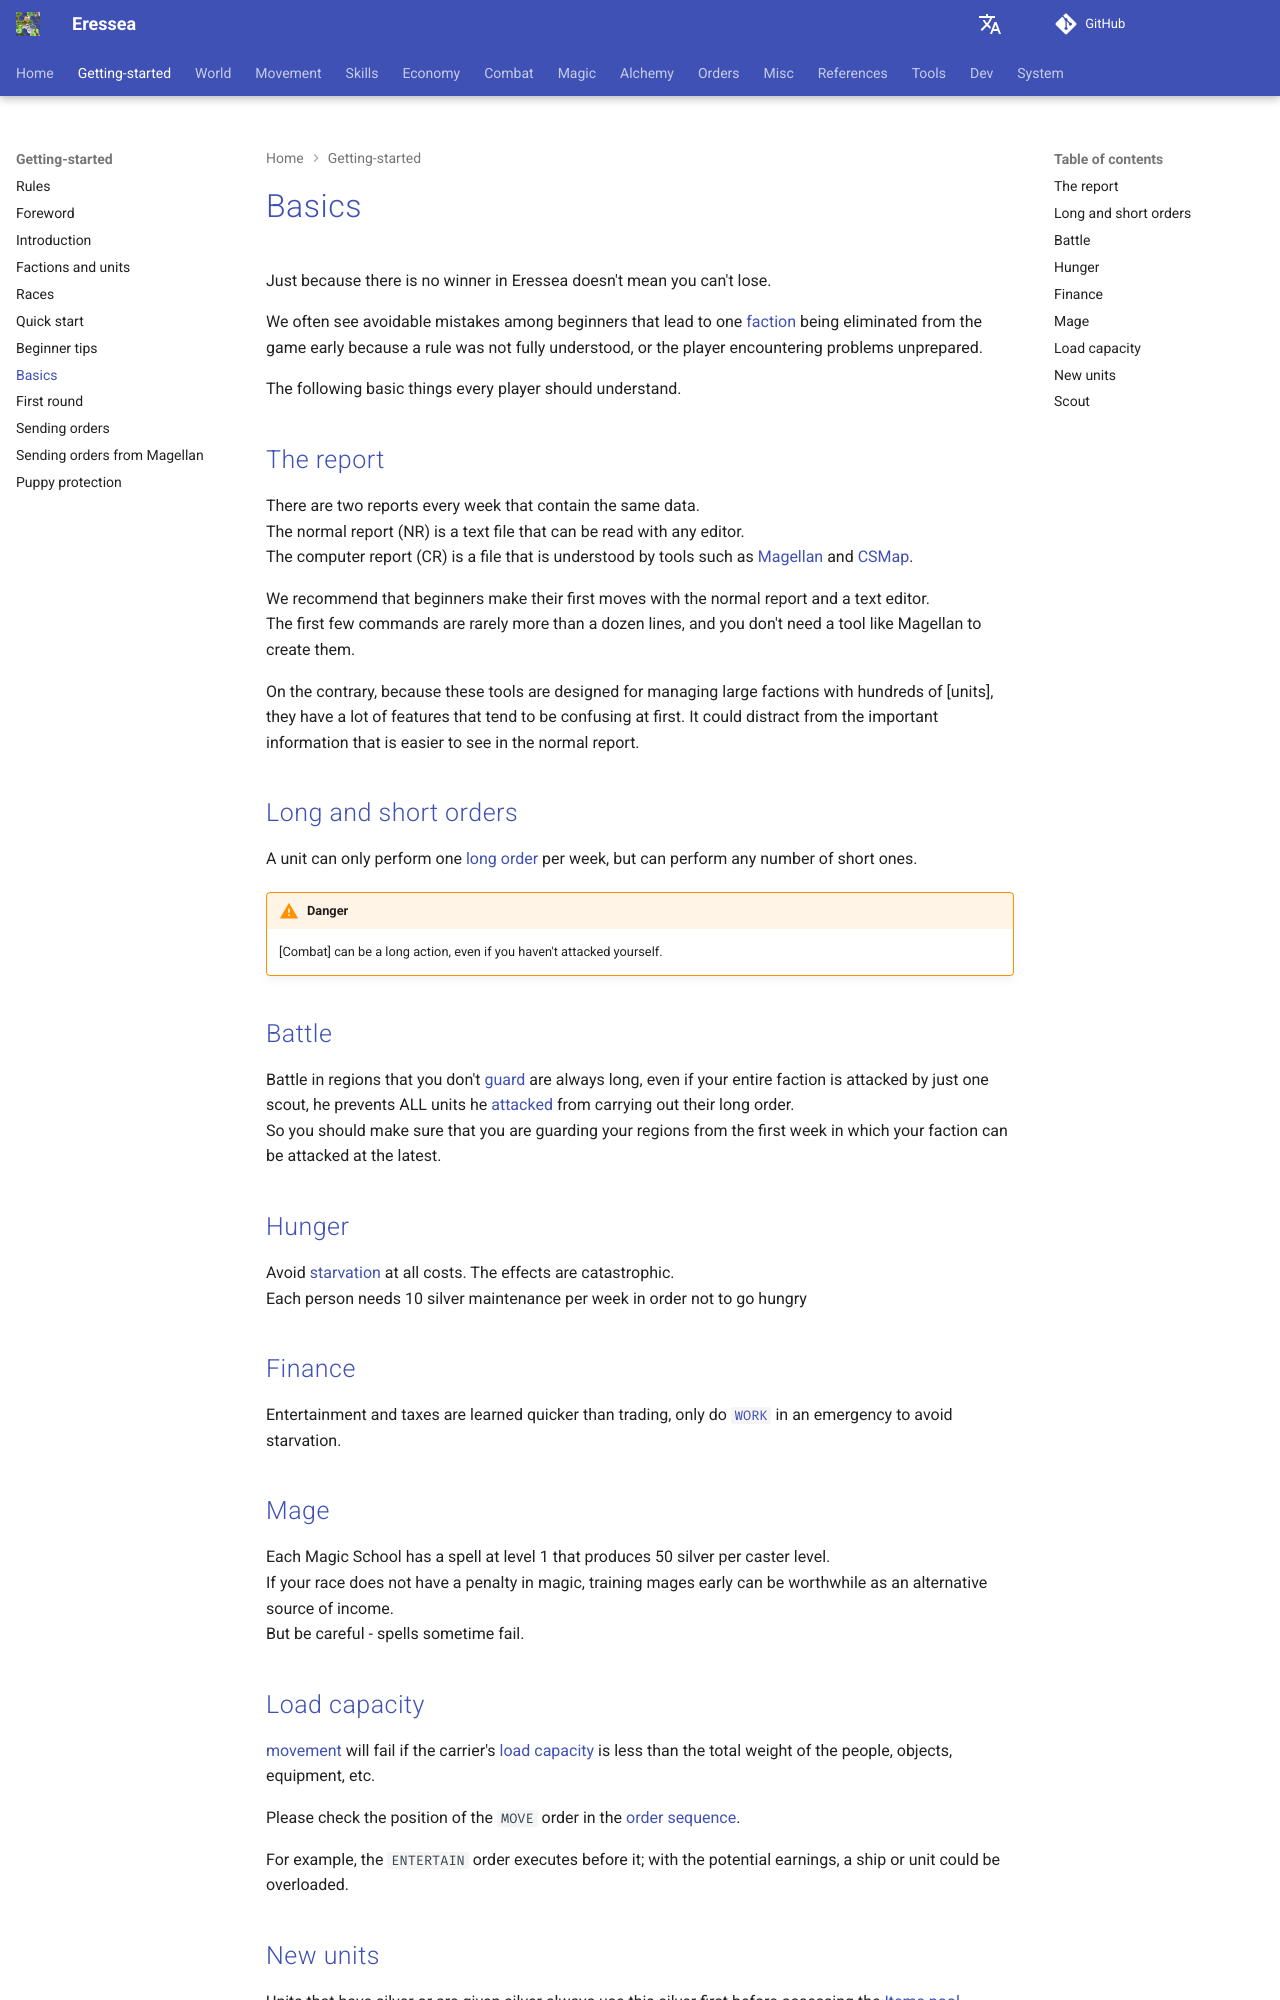

repository: zendev1710/eressea-doc · page: getting-started/basics/index.html · generator: mkdocs

---
# cSpell:locale en-GB
alias: basics
---

# Basics

Just because there is no winner in Eressea doesn't mean you can't lose.  

We often see avoidable mistakes among beginners that lead to one [faction][factions] being eliminated from the game early because a rule was not fully understood, or the player encountering problems unprepared.  

The following basic things every player should understand.  

## The report

There are two reports every week that contain the same data.  
The normal report (NR) is a text file that can be read with any editor.  
The computer report (CR) is a file that is understood by tools such as [Magellan][magellan-id] and [CSMap][csmap-id].  

We recommend that beginners make their first moves with the normal report and a text editor.  
The first few commands are rarely more than a dozen lines, and you don't need a tool like Magellan to create them.  

On the contrary, because these tools are designed for managing large factions with hundreds of [units], they have a lot of features that tend to be confusing at first.
It could distract from the important information that is easier to see in the normal report.  

## Long and short orders

A unit can only perform one [long order][short-and-long-orders] per week, but can perform any number of short ones.  

!!! warning "Danger"
    [Combat] can be a long action, even if you haven't attacked yourself.  

## Battle

Battle in regions that you don't [guard][cmd-guard] are always long, even if your entire faction is attacked by just one scout, he prevents ALL units he [attacked][cmd-attack] from carrying out their long order.  
So you should make sure that you are guarding your regions from the first week in which your faction can be attacked at the latest.  

[](){ #basics-hunger-id }

## Hunger

Avoid [starvation][starvation] at all costs. The effects are catastrophic.  
Each person needs 10 silver maintenance per week in order not to go hungry  

## Finance

Entertainment and taxes are learned quicker than trading, only do [`WORK`][cmd-work] in an emergency to avoid starvation.  

## Mage

Each Magic School has a spell at level 1 that produces 50 silver per caster level.  
If your race does not have a penalty in magic, training mages early can be worthwhile as an alternative source of income.  
But be careful - spells sometime fail.  

<!-- TODO:
## Use items and silver

`GIVE` and `RESERVE` declare and that `GIVE` reserves the items with the recipient.
When something is used, for example to make an item or to recruit, who uses it and in what order?
-->

## Load capacity

[movement][movement] will fail if the carrier's [load capacity][transport-capacity] is less than the total weight of the people, objects, equipment, etc.

Please check the position of the `MOVE` order in the [order sequence][orders-sequence].  

For example, the `ENTERTAIN` order executes before it; with the potential earnings, a ship or unit could be overloaded.
